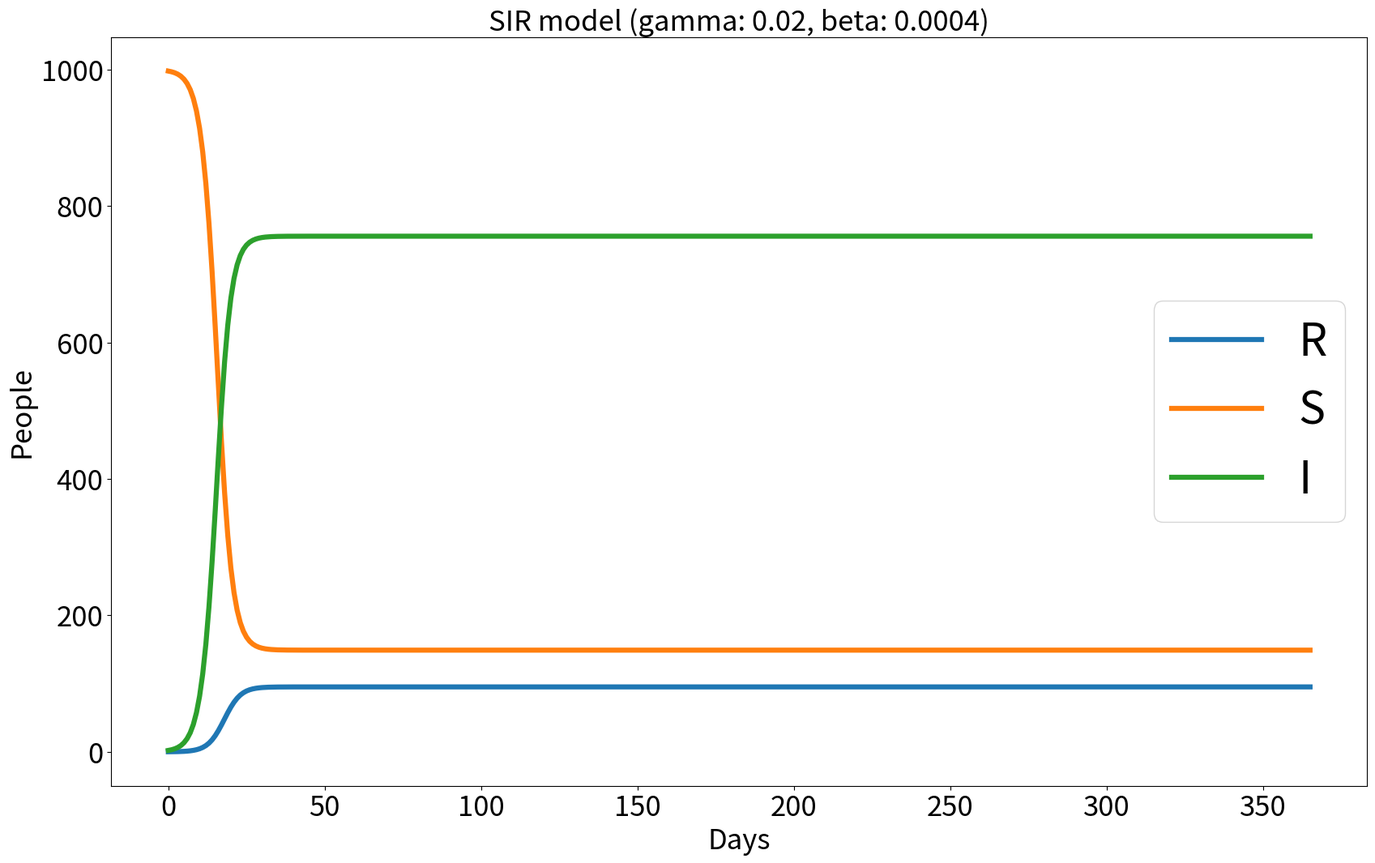

Write Python code to recreate this figure.
import math
import copy
import time
import numpy as np
import matplotlib.pyplot as plt

def Ra(t: float, args: dict) -> float:
    muy = args['beta'] / args['gamma']
    eta = math.sqrt(2*args['n']*muy*muy*(args['N'] \
                    - args['n']) \
                    + (args['n']*muy - 1)**2)
    psi = math.atanh((1/eta) * (args['n']*muy - 1))
    R = (1/(args['n']*muy*muy)) \
        * (args['n']*muy - 1 \
           + eta*math.tanh((args['gamma']*eta*t)/2 - psi))
    return R

def S(R: float, args: dict) -> float:
    muy = args['beta'] / args['gamma']
    result = args['n'] * math.exp((-1) * muy * R)
    return result

def I(R: float, S: float, args: dict) -> float:
    result = args['N'] - R - S
    return result

def main() -> None:
    args = {
            'N':1000,
            'M':0,
            'gamma':0.02,
            'beta':0.0004,
            'T':365,
            'P':1000,
            'K':0,
            'n':998
            }
    R_values = []
    S_values = []
    I_values = []
    I_value_max = 0
    I_value_max_day = 0
    days = range(args['T'] + 1)

    I_value_max = 0
    I_value_max_day = 0
    R_values.clear()
    S_values.clear()
    I_values.clear()
    for j in days:
        R_value = Ra(j,args)
        #if R_value > 100:
            #print('R greater than 100 on day',j)
        S_value = S(R_value,args)
        I_value = I(R_value,S_value,args)
        R_values.append(R_value)
        S_values.append(S_value)
        I_values.append(I_value)
        if (I_value > I_value_max):
            I_value_max = I_value
            I_value_max_day = j
    print('--- I value max =', I_value_max, 'on day', I_value_max_day)
    muy = args['beta']/args['gamma']
    I_value_max_true = ((-1) / (muy)) * math.log(muy) \
                       - (1/muy) \
                       + (args['N'] \
                       - args['n']) \
                       + args['n'] \
                       - (1/muy) * math.log(args['n'])
    plt.figure(figsize=(20,12))
    plt.plot(days,R_values,label='R', linewidth=4.5)
    plt.plot(days,S_values,label='S', linewidth=4.5)
    plt.plot(days,I_values,label='I', linewidth=4.5)
    plt.title('SIR model ('\
            + 'gamma: ' + str(args['gamma'])\
            + ', beta: ' + str(args['beta'])\
            + ')', fontsize=25)
    plt.xlabel('Days', fontsize=25)
    plt.ylabel('People', fontsize=25)
    plt.tick_params(labelsize=25)
    plt.legend(prop = { "size": 40 }, loc='center right')
    plt.show()
    plt.savefig('plot_method3.png')
    print('--- plotted ' + 'P: ' + str(args['P']) + ', K: ' + str(args['K']) + ' ---') 
    print('--- I value max =', I_value_max, 'on day', I_value_max_day)
    print('--- I value max true =', I_value_max_true)
    plt.clf()


if __name__=='__main__':
    #start_time = time.time()
    main()
    #stop_time = time.time()
    #execution_time = stop_time - start_time
    #print('Execution time: ',execution_time)
